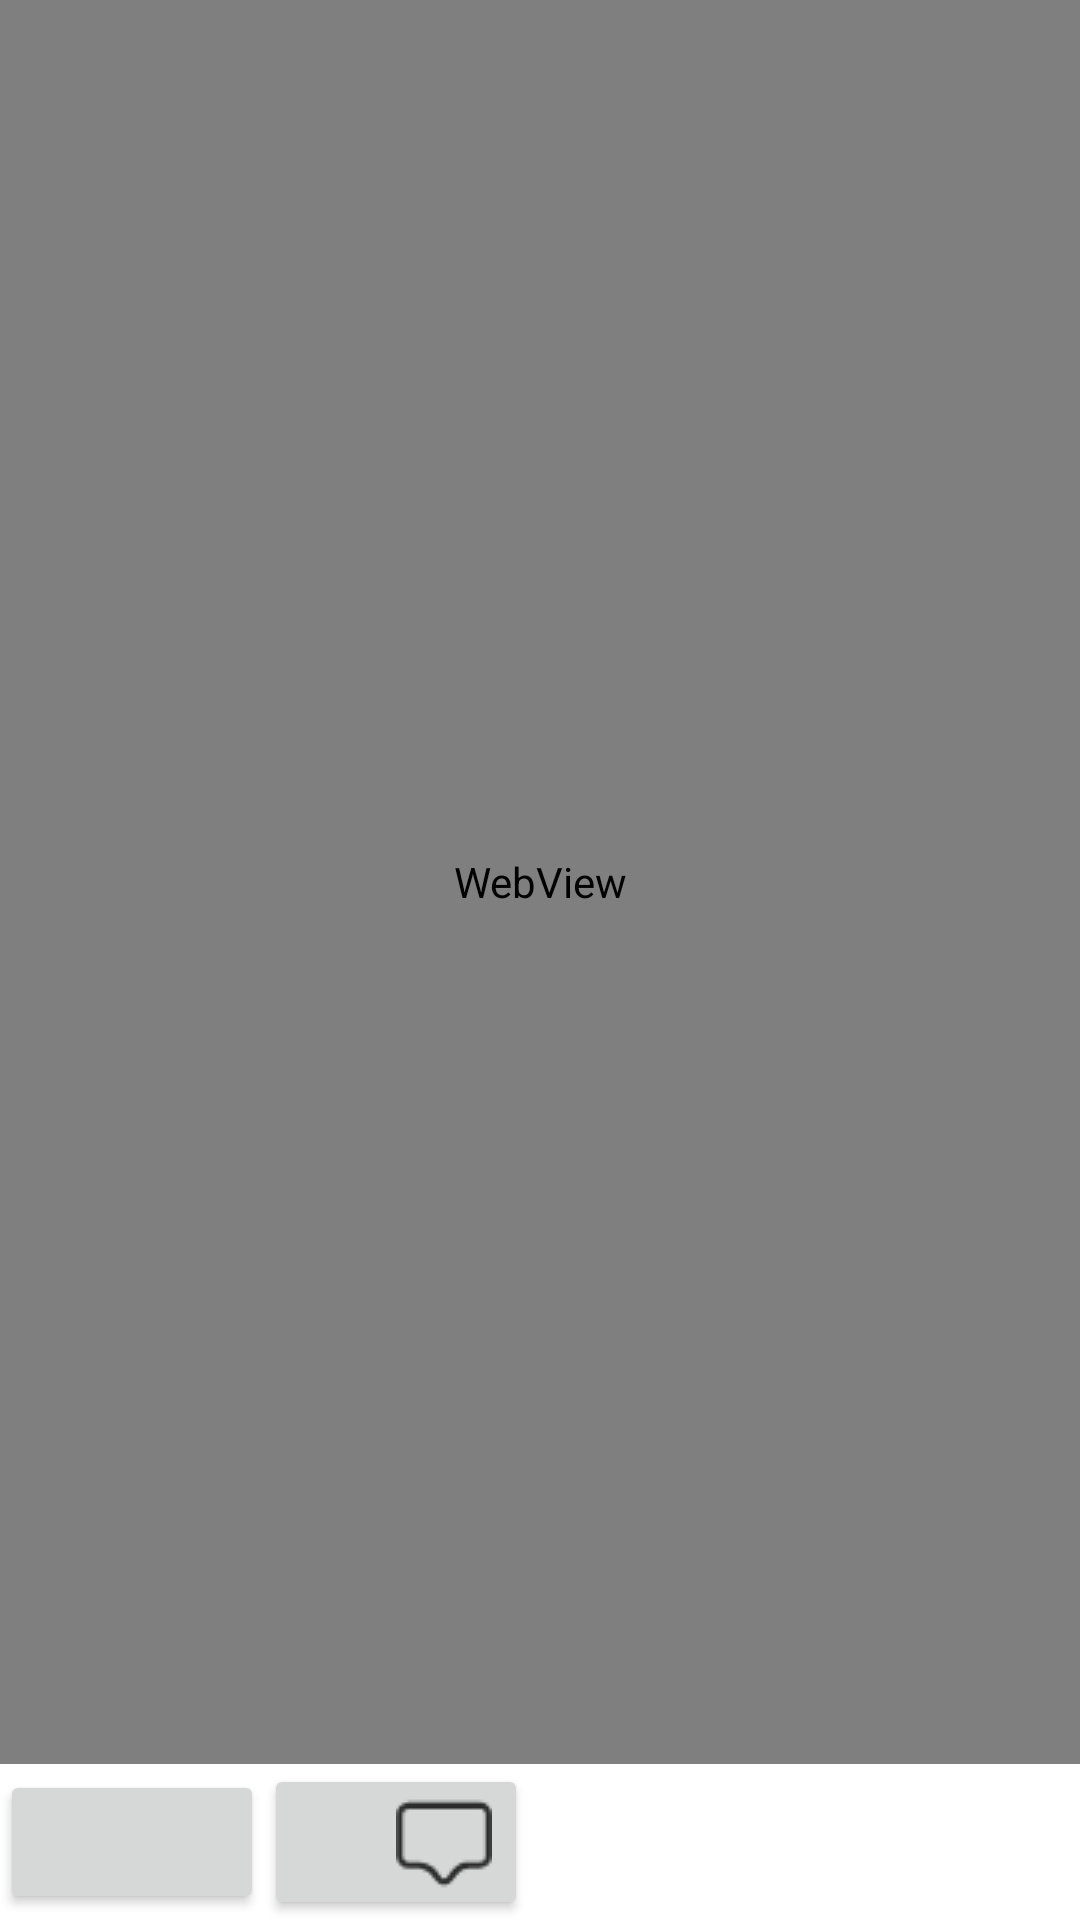

Reconstruct the res/layout file that produces this screen, plus the resources it refers to.
<!-- AndroidManifest.xml: application theme Theme.Xiancheng -->
<!-- res/layout/activity_main2.xml -->
<?xml version="1.0" encoding="utf-8"?>
<LinearLayout xmlns:android="http://schemas.android.com/apk/res/android"
    android:layout_width="match_parent"
    android:layout_height="match_parent"
    android:orientation="vertical"
    >

    <WebView
        android:layout_width="match_parent"
        android:layout_height="0dp"
        android:id="@+id/webView"
        android:layout_weight="1"/>

    <LinearLayout
        android:layout_width="match_parent"
        android:layout_height="wrap_content"
        android:layout_gravity="bottom"
        android:orientation="horizontal"
     >

        <Button
            android:layout_width="wrap_content"
            android:layout_height="wrap_content"
            android:id="@+id/back"
            android:drawableLeft="@mipmap/back"/>


        <Button
            android:layout_width="wrap_content"
            android:layout_height="wrap_content"
            android:id="@+id/btnComment"
            android:drawableRight="@mipmap/comment"
            />

    </LinearLayout>


</LinearLayout>
<!-- resources referenced by this layout -->
<resources>
  <!-- mipmap comment: png bitmap (mipmap-mdpi, 716 bytes) -->
  <style name="Theme.Xiancheng" parent="Theme.MaterialComponents.DayNight.NoActionBar">
          
          <item name="colorPrimary">@color/white</item>
          <item name="colorPrimaryVariant">@color/white</item>
          <item name="colorOnPrimary">@color/white</item>
          
          <item name="colorSecondary">@color/teal_200</item>
          <item name="colorSecondaryVariant">@color/teal_700</item>
          <item name="colorOnSecondary">@color/black</item>
          
          <item name="android:statusBarColor" tools:targetApi="l">?attr/colorOnPrimary</item>
  
          
      </style>
  <!-- not gathered from this repository: default colours our renderer supplied (Android Studio template values) -->
  <color name="teal_200">#FF03DAC5</color>
  <color name="teal_700">#FF018786</color>
  <color name="black">#FF000000</color>
  <color name="white">#FFFFFFFF</color>
</resources>
